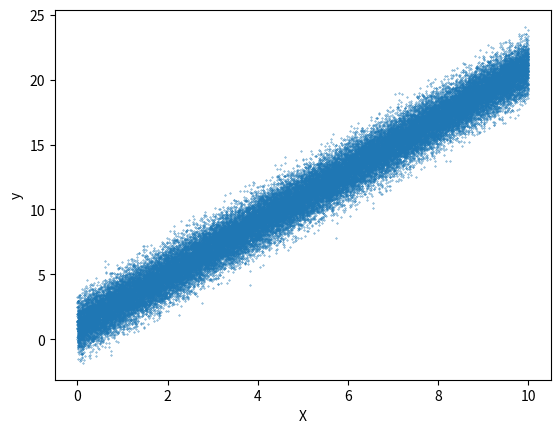

The matplotlib source for this figure:
# %%
import numpy as np
from scipy.stats import t
import matplotlib.pyplot as plt

# %%
# Synthetic data
np.random.seed(0)
N = 50_000
X = np.linspace(0, 10, N)
true_w = np.array([1.0, 2.0])  # intercept = 1.0, slope = 2.0
true_sigma2 = 1
X_design = np.column_stack([np.ones(N), X])
y = X_design @ true_w + np.sqrt(true_sigma2) * np.random.randn(N)

# %%
# Plot
plt.scatter(X, y, s=0.1)
plt.xlabel("X")
plt.ylabel("y")
plt.show()

# %%
# Prior hyperparameters for Normal-Inverse-Gamma prior
w0 = np.zeros(X_design.shape[1])
V0 = np.eye(X_design.shape[1]) * 10.0  # loose prior on weights
a0 = 1.0  # shape for IG
b0 = 1.0  # scale for IG

# %%
# Posterior update
# V0, w0, a0, b0 are prior parameters
XTX = X_design.T @ X_design
XTy = X_design.T @ y

V0_inv = np.linalg.inv(V0)
Vn = np.linalg.inv(V0_inv + XTX)
wN = Vn @ (V0_inv @ w0 + XTy)

# Degrees of freedom update
aN = a0 + N / 2.0

# bN update
residuals = y - X_design @ wN
bN = b0 + 0.5 * ((wN - w0).T @ V0_inv @ (wN - w0) + residuals.T @ residuals)

# %%
# Posterior predictive distribution for new input x_*
x_star = np.array([[1.0, 2.5]])

# Posterior predictive mean:
predictive_mean = x_star @ wN

# Posterior predictive variance:
# The predictive distribution is a Student-t:
# Scale factor s^2 = bN/(aN)
# Predictive variance for the t-distribution:
# var(y_*) = s^2 * (1 + x_* Vn x_*^T)
epistemic_component = x_star @ Vn @ x_star.T
posterior_mean_sigma2 = bN / (aN - 1)  # posterior mean of sigma^2

# The aleatoric part can be approximated by the posterior mean of sigma^2
aleatoric_var = posterior_mean_sigma2

# The total predictive variance includes both scale-up from the t-distribution form:
total_predictive_var = (bN / aN) * (1 + epistemic_component)

# To separate them in a way analogous to the known noise case:
# Consider that the noise is not a known fixed value but rather a distribution.
# The posterior mean sigma^2 acts as the aleatoric estimate:
# epistemic_var ~ (bN / aN) * (x_* Vn x_*^T)
# aleatoric_var ~ (bN / aN)  (this is the expected noise under the posterior)

epistemic_var = (bN / aN) * epistemic_component
aleatoric_var = bN / aN

print("Estimated weights:", wN)
print("True weights:", true_w)

print("Posterior predictive mean:", predictive_mean[0])
print("Total predictive variance:", total_predictive_var[0])
print("Epistemic variance (approx):", epistemic_var[0])
print("Aleatoric variance (approx):", aleatoric_var)

true_y = x_star @ true_w
print("True y:", true_y[0])
print("True sigma^2:", true_sigma2)

# %%
